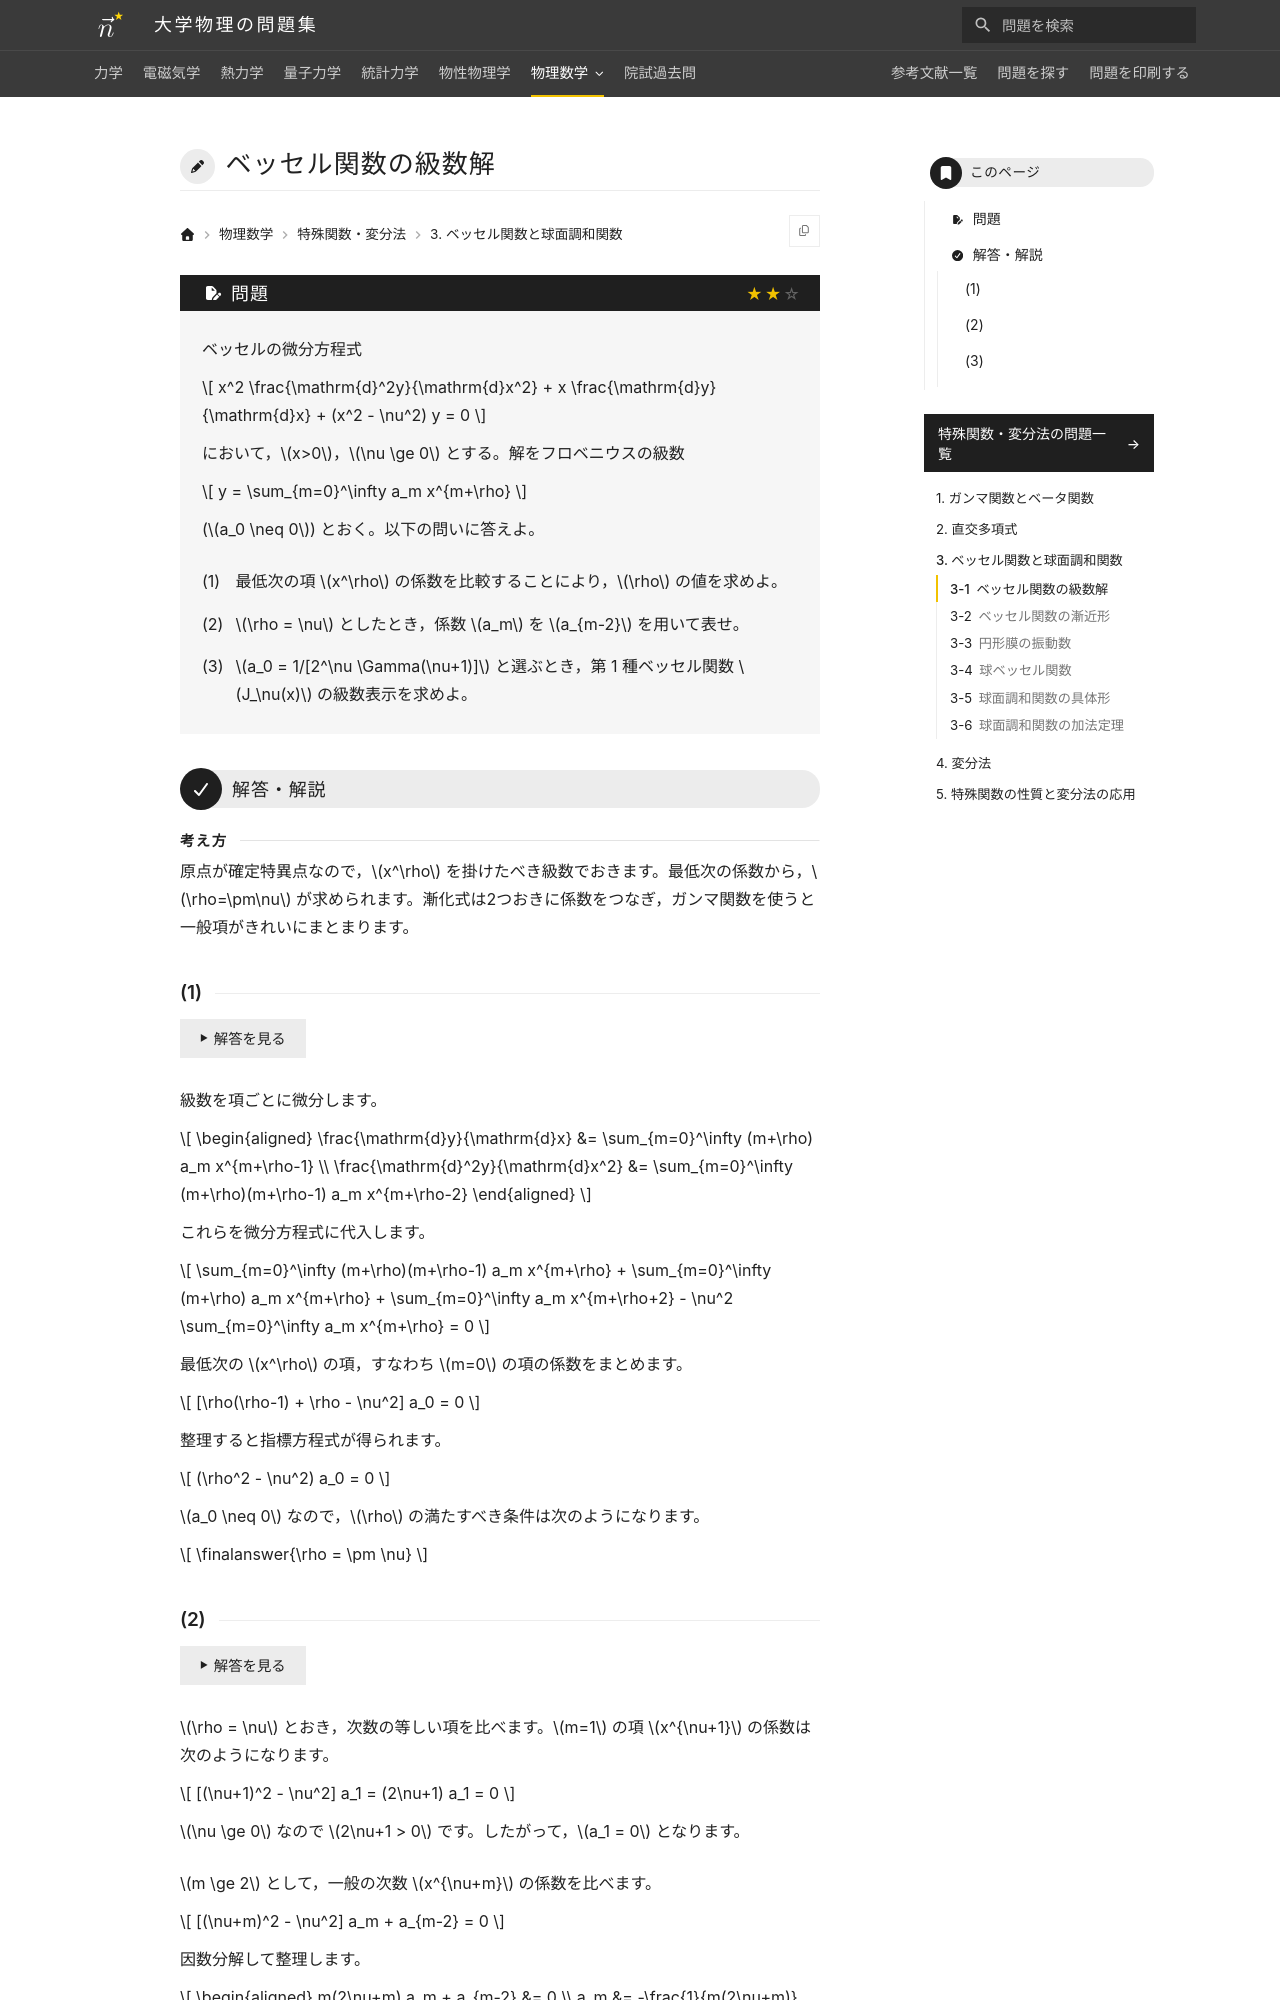

repository: Nanana-2/physics-site · page: 12special_functions/03/03_010/index.html · generator: mkdocs

---
tags:
  - 標準
---

# ベッセル関数の級数解

## 問題
ベッセルの微分方程式

$$
x^2 \frac{\mathrm{d}^2y}{\mathrm{d}x^2} + x \frac{\mathrm{d}y}{\mathrm{d}x} + (x^2 - \nu^2) y = 0
$$

において，$\nu \ge 0$ とする。解をフロベニウスの級数 $y = \sum_{m=0}^\infty a_m x^{m+\rho}$ ($a_0 \neq 0$) とおく。以下の問いに答えよ。

(1) 最低次の項 $x^\rho$ の係数を比較することにより，$\rho$ の値を求めよ。

(2) $\rho = \nu$ としたとき，係数 $a_m$ を $a_{m-2}$ を用いて表せ。

(3) $a_0 = 1/[2^\nu \Gamma(\nu+1)]$ と選ぶとき，第 1 種ベッセル関数 $J_\nu(x)$ の級数表示を求めよ。

---

## 解答・解説
